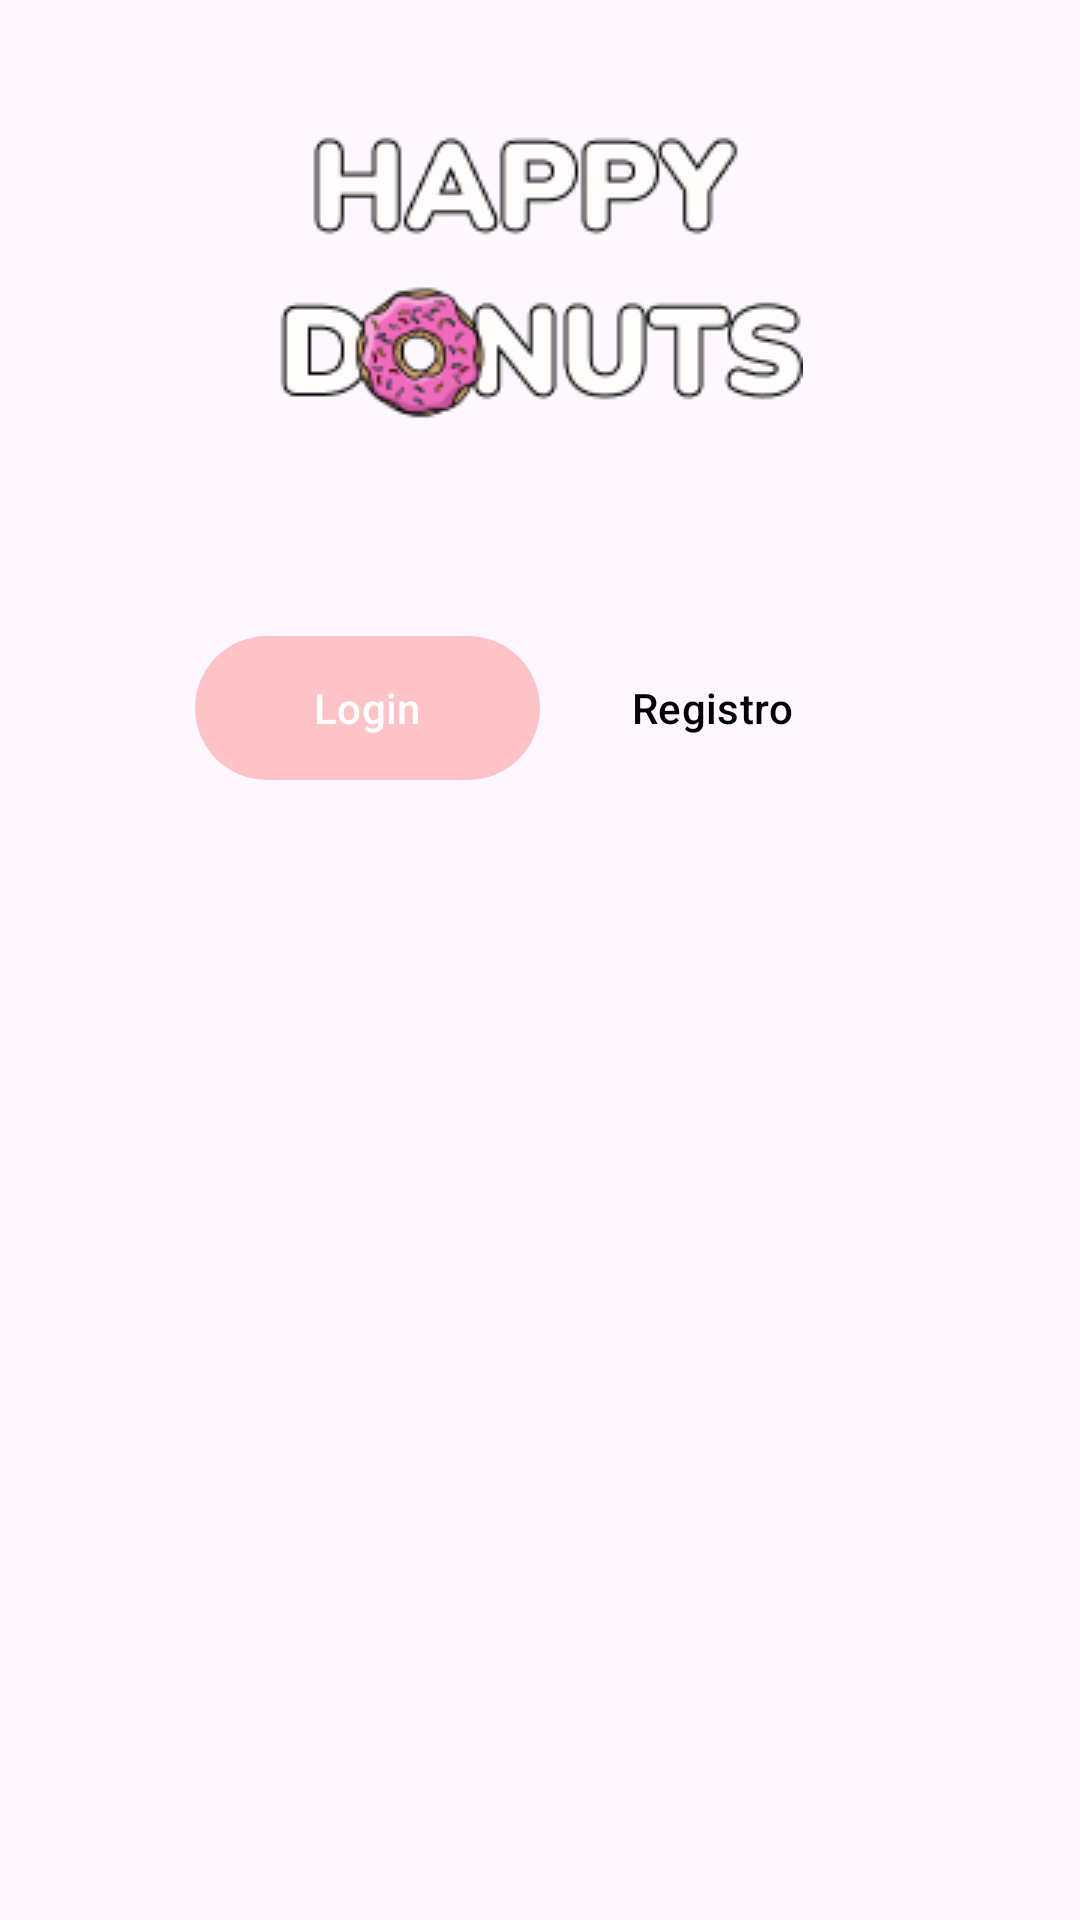

This screen was rendered from an Android layout file. Write that file and the resources it references.
<!-- AndroidManifest.xml: application theme Theme.HappyDonuts -->
<!-- res/layout/activity_main.xml -->
<?xml version="1.0" encoding="utf-8"?>
<androidx.constraintlayout.widget.ConstraintLayout xmlns:android="http://schemas.android.com/apk/res/android"
    xmlns:app="http://schemas.android.com/apk/res-auto"
    xmlns:tools="http://schemas.android.com/tools"
    android:id="@+id/main"
    android:layout_width="match_parent"
    android:layout_height="match_parent"
    tools:context=".MainActivity">

    <androidx.constraintlayout.widget.Guideline
        android:id="@+id/guideline"
        android:layout_width="wrap_content"
        android:layout_height="wrap_content"
        android:orientation="horizontal"
        app:layout_constraintGuide_percent="0.06" />

    <androidx.constraintlayout.widget.Guideline
        android:id="@+id/guideline2"
        android:layout_width="wrap_content"
        android:layout_height="wrap_content"
        android:orientation="horizontal"
        app:layout_constraintGuide_percent="0.94" />

    <View
        android:id="@+id/topView"
        android:layout_width="match_parent"
        android:layout_height="180dp"
        android:background="@drawable/login_top_layout"
        app:layout_constraintLeft_toLeftOf="parent"
        app:layout_constraintRight_toRightOf="parent"
        app:layout_constraintTop_toTopOf="parent" />

    <ImageView
        android:id="@+id/imageView"
        android:layout_width="wrap_content"
        android:layout_height="wrap_content"
        app:layout_constraintBottom_toBottomOf="@+id/topView"
        app:layout_constraintEnd_toEndOf="@+id/topView"
        app:layout_constraintStart_toStartOf="@+id/topView"
        app:layout_constraintTop_toTopOf="parent"
        app:srcCompat="@drawable/logo"
        android:contentDescription="@string/happy_donuts_logo" />

    <com.google.android.material.tabs.TabLayout
        android:id="@+id/tabLayout"
        android:layout_width="230dp"
        android:layout_height="48dp"
        android:layout_marginTop="32dp"
        android:background="@drawable/rounded_switch_background"
        android:backgroundTint="@color/tabBackground"
        app:layout_constraintEnd_toEndOf="parent"
        app:layout_constraintStart_toStartOf="parent"
        app:layout_constraintTop_toBottomOf="@+id/topView"
        app:tabIndicator="@drawable/login_tab_indicator"
        app:tabIndicatorAnimationDuration="@android:integer/config_longAnimTime"
        app:tabIndicatorAnimationMode="elastic"
        app:tabIndicatorColor="@null"
        app:tabIndicatorFullWidth="true"
        app:tabIndicatorGravity="stretch"
        app:tabMode="fixed"
        app:tabRippleColor="@null"
        app:tabSelectedTextColor="@color/white"
        app:tabTextColor="@color/design_default_color_on_secondary">

        <com.google.android.material.tabs.TabItem
            android:layout_width="wrap_content"
            android:layout_height="wrap_content"
            android:text="@string/ti_text_login" />

        <com.google.android.material.tabs.TabItem
            android:layout_width="wrap_content"
            android:layout_height="wrap_content"
            android:text="@string/ti_text_registro" />

    </com.google.android.material.tabs.TabLayout>

    <androidx.viewpager2.widget.ViewPager2
        android:id="@+id/viewPager2"
        android:layout_width="0dp"
        android:layout_height="0dp"
        app:layout_constraintBottom_toTopOf="@+id/guideline2"
        app:layout_constraintEnd_toEndOf="parent"
        app:layout_constraintStart_toStartOf="parent"
        app:layout_constraintTop_toBottomOf="@+id/tabLayout" />

</androidx.constraintlayout.widget.ConstraintLayout>
<!-- resources referenced by this layout -->
<resources>
  <color name="white">#FFFFFFFF</color>
  <!-- drawable login_tab_indicator (drawable) -->
  <?xml version="1.0" encoding="utf-8"?>
  <shape xmlns:android="http://schemas.android.com/apk/res/android"
      android:shape="rectangle"
      >
  
      <solid android:color="@color/pink"/>
      <corners android:radius="40dp"/>
  </shape>
  <!-- drawable login_top_layout (drawable) -->
  <?xml version="1.0" encoding="utf-8"?>
  <shape xmlns:android="http://schemas.android.com/apk/res/android">
      <corners
          android:bottomLeftRadius="30dp"
          android:bottomRightRadius="30dp" />
  
      <size
          android:height="150dp"/>
  </shape>
  <!-- drawable logo: png bitmap (drawable, 9629 bytes) -->
  <string name="happy_donuts_logo">Happy donuts logo</string>
  <string name="ti_text_login">Login</string>
  <string name="ti_text_registro">Registro</string>
  <style name="Theme.HappyDonuts" parent="Base.Theme.HappyDonuts" />
  <color name="pink">#FEC3C7</color>
  <style name="Base.Theme.HappyDonuts" parent="Theme.Material3.Light.NoActionBar">
          
          
      </style>
</resources>
